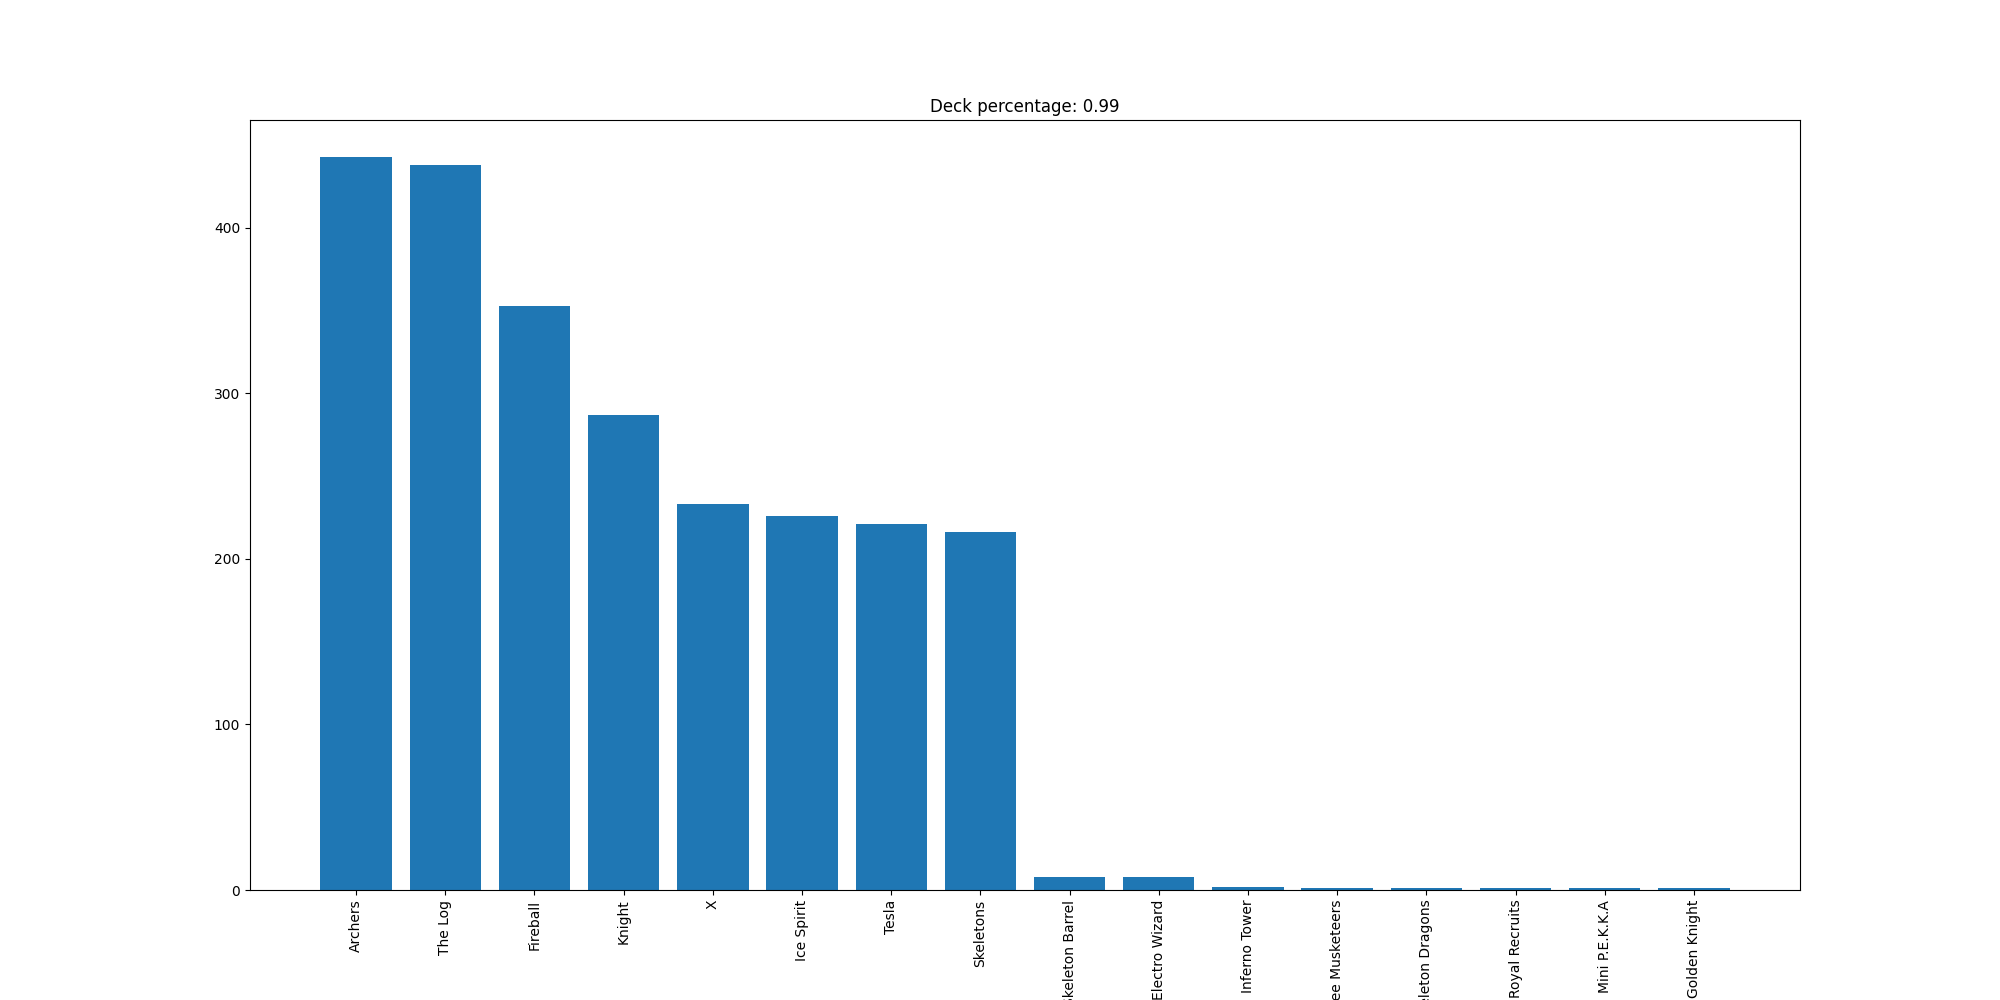

The file beside this chart, header and first rows:
Archers, 443
The Log, 438
Fireball, 353
Knight, 287
X, 233
Ice Spirit, 226
Tesla, 221
Skeletons, 216
Skeleton Barrel, 8
Electro Wizard, 8
Inferno Tower, 2
Three Musketeers, 1
Skeleton Dragons, 1
Royal Recruits, 1
Mini P.E.K.K.A, 1
Golden Knight, 1
